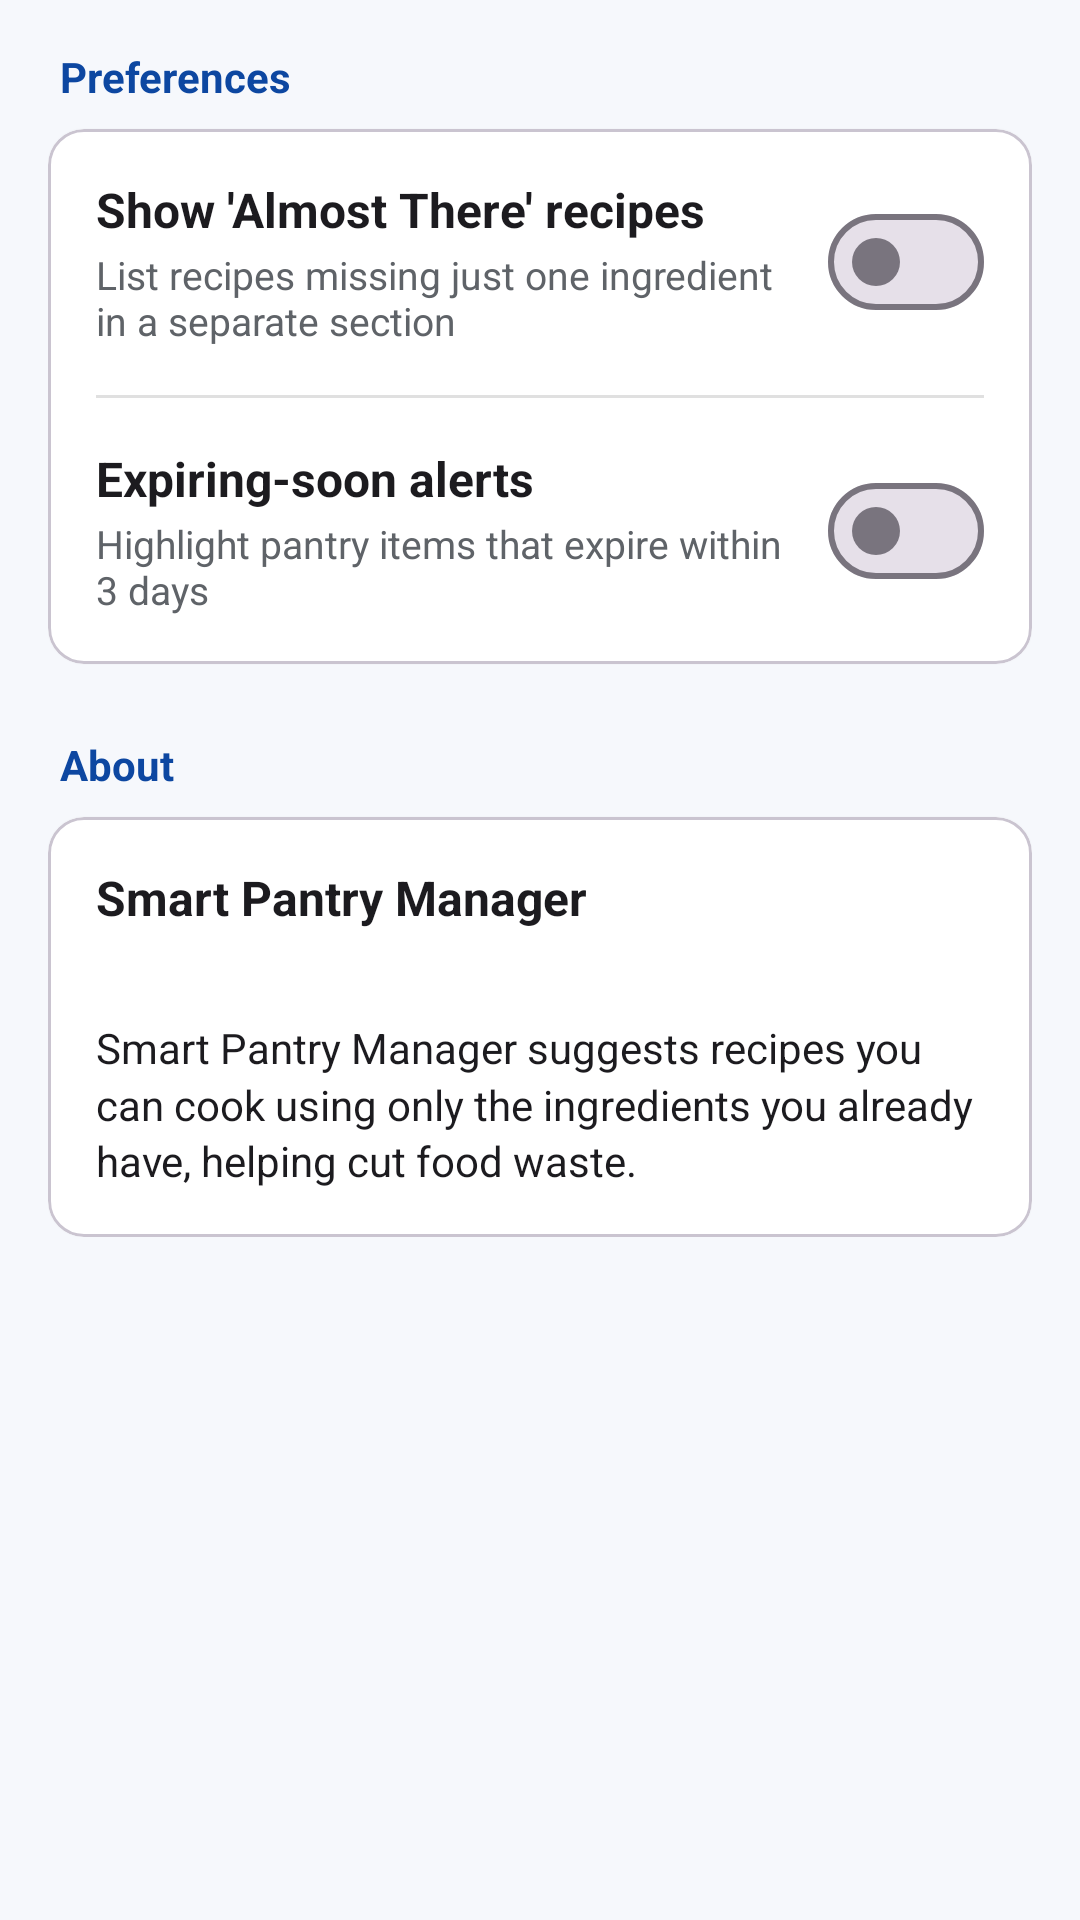

Produce the Android XML layout that renders to this screen, including the resource entries it uses.
<!-- AndroidManifest.xml: application theme Theme.SmartPantryManager -->
<!-- res/layout/fragment_settings.xml -->
<?xml version="1.0" encoding="utf-8"?>
<ScrollView xmlns:android="http://schemas.android.com/apk/res/android"
    xmlns:app="http://schemas.android.com/apk/res-auto"
    android:layout_width="match_parent"
    android:layout_height="match_parent"
    android:clipToPadding="false">

    <LinearLayout
        android:layout_width="match_parent"
        android:layout_height="wrap_content"
        android:orientation="vertical"
        android:padding="16dp">

        <TextView
            android:layout_width="wrap_content"
            android:layout_height="wrap_content"
            android:paddingHorizontal="4dp"
            android:paddingBottom="8dp"
            android:text="@string/settings_section_prefs"
            android:textColor="@color/primary_blue_dark"
            android:textSize="14sp"
            android:textStyle="bold" />

        <com.google.android.material.card.MaterialCardView
            android:layout_width="match_parent"
            android:layout_height="wrap_content"
            app:cardBackgroundColor="@color/white"
            app:cardCornerRadius="12dp"
            app:cardElevation="1dp">

            <LinearLayout
                android:layout_width="match_parent"
                android:layout_height="wrap_content"
                android:orientation="vertical">

                
                <LinearLayout
                    android:id="@+id/row_almost"
                    android:layout_width="match_parent"
                    android:layout_height="wrap_content"
                    android:background="?attr/selectableItemBackground"
                    android:gravity="center_vertical"
                    android:orientation="horizontal"
                    android:padding="16dp">

                    <LinearLayout
                        android:layout_width="0dp"
                        android:layout_height="wrap_content"
                        android:layout_weight="1"
                        android:orientation="vertical">

                        <TextView
                            android:layout_width="wrap_content"
                            android:layout_height="wrap_content"
                            android:text="@string/settings_almost_title"
                            android:textColor="@color/text_dark"
                            android:textSize="16sp"
                            android:textStyle="bold" />

                        <TextView
                            android:layout_width="wrap_content"
                            android:layout_height="wrap_content"
                            android:layout_marginTop="2dp"
                            android:text="@string/settings_almost_desc"
                            android:textColor="@color/text_muted"
                            android:textSize="13sp" />
                    </LinearLayout>

                    <com.google.android.material.materialswitch.MaterialSwitch
                        android:id="@+id/switch_almost"
                        android:layout_width="wrap_content"
                        android:layout_height="wrap_content"
                        android:layout_marginStart="12dp" />
                </LinearLayout>

                <View
                    android:layout_width="match_parent"
                    android:layout_height="1dp"
                    android:layout_marginHorizontal="16dp"
                    android:background="#1F000000" />

                
                <LinearLayout
                    android:id="@+id/row_highlight"
                    android:layout_width="match_parent"
                    android:layout_height="wrap_content"
                    android:background="?attr/selectableItemBackground"
                    android:gravity="center_vertical"
                    android:orientation="horizontal"
                    android:padding="16dp">

                    <LinearLayout
                        android:layout_width="0dp"
                        android:layout_height="wrap_content"
                        android:layout_weight="1"
                        android:orientation="vertical">

                        <TextView
                            android:layout_width="wrap_content"
                            android:layout_height="wrap_content"
                            android:text="@string/settings_highlight_title"
                            android:textColor="@color/text_dark"
                            android:textSize="16sp"
                            android:textStyle="bold" />

                        <TextView
                            android:layout_width="wrap_content"
                            android:layout_height="wrap_content"
                            android:layout_marginTop="2dp"
                            android:text="@string/settings_highlight_desc"
                            android:textColor="@color/text_muted"
                            android:textSize="13sp" />
                    </LinearLayout>

                    <com.google.android.material.materialswitch.MaterialSwitch
                        android:id="@+id/switch_highlight"
                        android:layout_width="wrap_content"
                        android:layout_height="wrap_content"
                        android:layout_marginStart="12dp" />
                </LinearLayout>
            </LinearLayout>
        </com.google.android.material.card.MaterialCardView>

        <TextView
            android:layout_width="wrap_content"
            android:layout_height="wrap_content"
            android:paddingHorizontal="4dp"
            android:paddingTop="24dp"
            android:paddingBottom="8dp"
            android:text="@string/settings_section_about"
            android:textColor="@color/primary_blue_dark"
            android:textSize="14sp"
            android:textStyle="bold" />

        <com.google.android.material.card.MaterialCardView
            android:layout_width="match_parent"
            android:layout_height="wrap_content"
            app:cardBackgroundColor="@color/white"
            app:cardCornerRadius="12dp"
            app:cardElevation="1dp">

            <LinearLayout
                android:layout_width="match_parent"
                android:layout_height="wrap_content"
                android:orientation="vertical"
                android:padding="16dp">

                <TextView
                    android:layout_width="wrap_content"
                    android:layout_height="wrap_content"
                    android:text="@string/app_name"
                    android:textColor="@color/text_dark"
                    android:textSize="16sp"
                    android:textStyle="bold" />

                <TextView
                    android:id="@+id/tv_version"
                    android:layout_width="wrap_content"
                    android:layout_height="wrap_content"
                    android:layout_marginTop="2dp"
                    android:textColor="@color/text_muted"
                    android:textSize="13sp" />

                <TextView
                    android:layout_width="match_parent"
                    android:layout_height="wrap_content"
                    android:layout_marginTop="10dp"
                    android:lineSpacingMultiplier="1.15"
                    android:text="@string/settings_about_text"
                    android:textColor="@color/text_dark"
                    android:textSize="14sp" />
            </LinearLayout>
        </com.google.android.material.card.MaterialCardView>
    </LinearLayout>
</ScrollView>
<!-- resources referenced by this layout -->
<resources>
  <color name="primary_blue_dark">#0D47A1</color>
  <color name="text_dark">#1C1B1F</color>
  <color name="text_muted">#5F6368</color>
  <color name="white">#FFFFFFFF</color>
  <string name="app_name">Smart Pantry Manager</string>
  <string name="settings_about_text">Smart Pantry Manager suggests recipes you can cook using only the ingredients you already have, helping cut food waste.</string>
  <string name="settings_almost_desc">List recipes missing just one ingredient in a separate section</string>
  <string name="settings_almost_title">Show \'Almost There\' recipes</string>
  <string name="settings_highlight_desc">Highlight pantry items that expire within 3 days</string>
  <string name="settings_highlight_title">Expiring-soon alerts</string>
  <string name="settings_section_about">About</string>
  <string name="settings_section_prefs">Preferences</string>
  <style name="Theme.SmartPantryManager" parent="Theme.Material3.Light.NoActionBar">
          <item name="colorPrimary">@color/primary_blue</item>
          <item name="colorOnPrimary">@color/white</item>
          <item name="colorPrimaryContainer">@color/blue_container</item>
          <item name="colorOnPrimaryContainer">@color/on_blue_container</item>
          <item name="colorSecondary">@color/accent_orange</item>
          <item name="colorOnSecondary">@color/white</item>
          <item name="colorSecondaryContainer">@color/blue_container</item>
          <item name="colorOnSecondaryContainer">@color/on_blue_container</item>
          <item name="android:colorBackground">@color/surface_light</item>
          <item name="colorSurface">@color/surface_light</item>
          <item name="colorOnSurface">@color/text_dark</item>
          <item name="colorError">@color/error_red</item>
  
          
          <item name="android:windowLightStatusBar">false</item>
      </style>
  <color name="primary_blue">#1565C0</color>
  <color name="blue_container">#D6E6FF</color>
  <color name="on_blue_container">#0A2A5E</color>
  <color name="accent_orange">#EF6C00</color>
  <color name="surface_light">#F6F8FC</color>
  <color name="error_red">#B3261E</color>
</resources>
